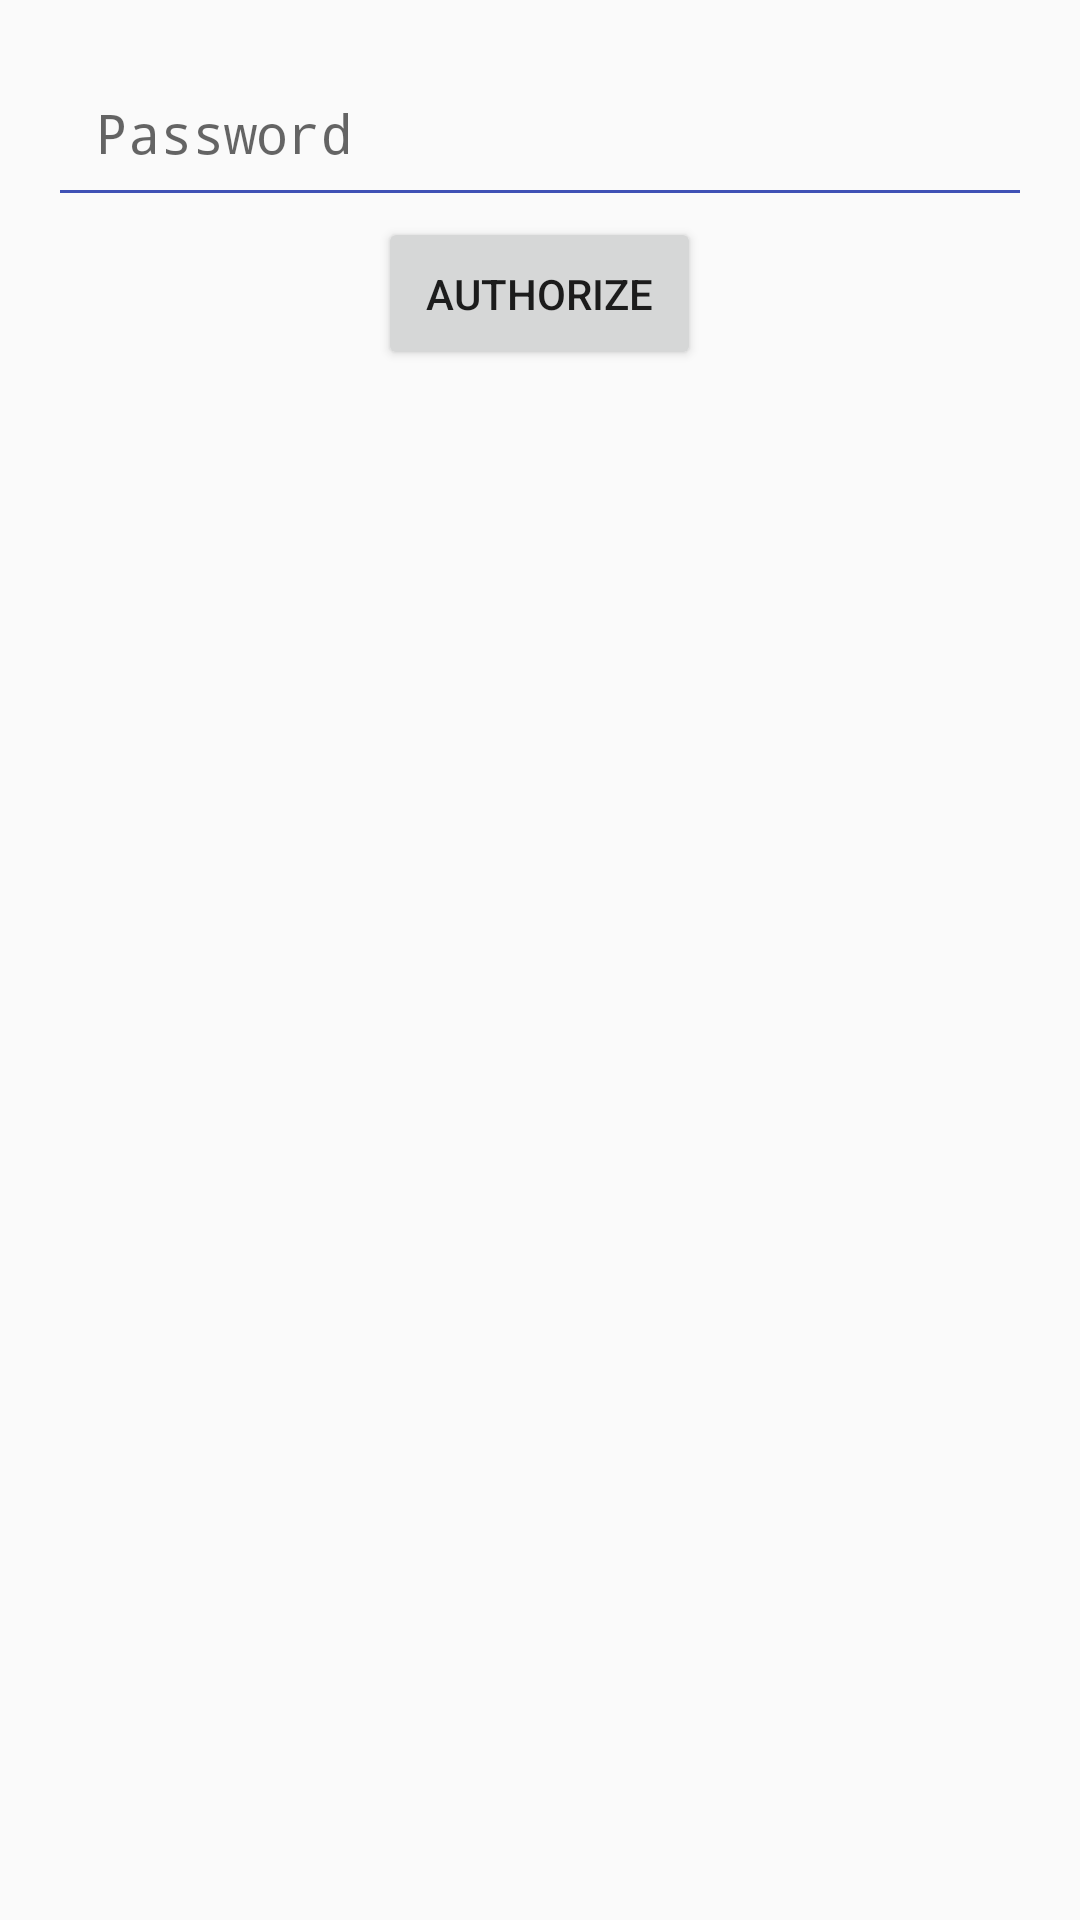

Android layout source for this screen:
<!-- AndroidManifest.xml: application theme AppTheme -->
<!-- res/layout/auth_fragment.xml -->
<?xml version="1.0" encoding="utf-8"?>
<LinearLayout xmlns:android="http://schemas.android.com/apk/res/android"
    android:layout_width="match_parent"
    android:layout_height="match_parent"
    android:orientation="vertical"
    android:padding="16dp">

    <EditText
        android:id="@+id/auth_fragment_password_view"
        android:layout_width="match_parent"
        android:layout_height="wrap_content"
        android:hint="Password"
        android:inputType="textPassword"
        android:maxLines="1"
        android:padding="16dp" />

    <Button
        android:id="@+id/auth_fragment_button"
        android:layout_width="wrap_content"
        android:layout_height="wrap_content"
        android:layout_gravity="center_horizontal"
        android:padding="16dp"
        android:text="Authorize" />

</LinearLayout>
<!-- resources referenced by this layout -->
<resources>
  <style name="AppTheme" parent="Theme.AppCompat.Light.DarkActionBar">
          
          <item name="colorPrimary">@color/colorPrimary</item>
          <item name="colorPrimaryDark">@color/colorPrimaryDark</item>
          <item name="colorAccent">@color/colorAccent</item>
  
          <item name="colorControlNormal">@color/colorPrimary</item>
      </style>
  <color name="colorPrimary">#3F51B5</color>
  <color name="colorPrimaryDark">#303F9F</color>
  <color name="colorAccent">#FF4081</color>
</resources>
